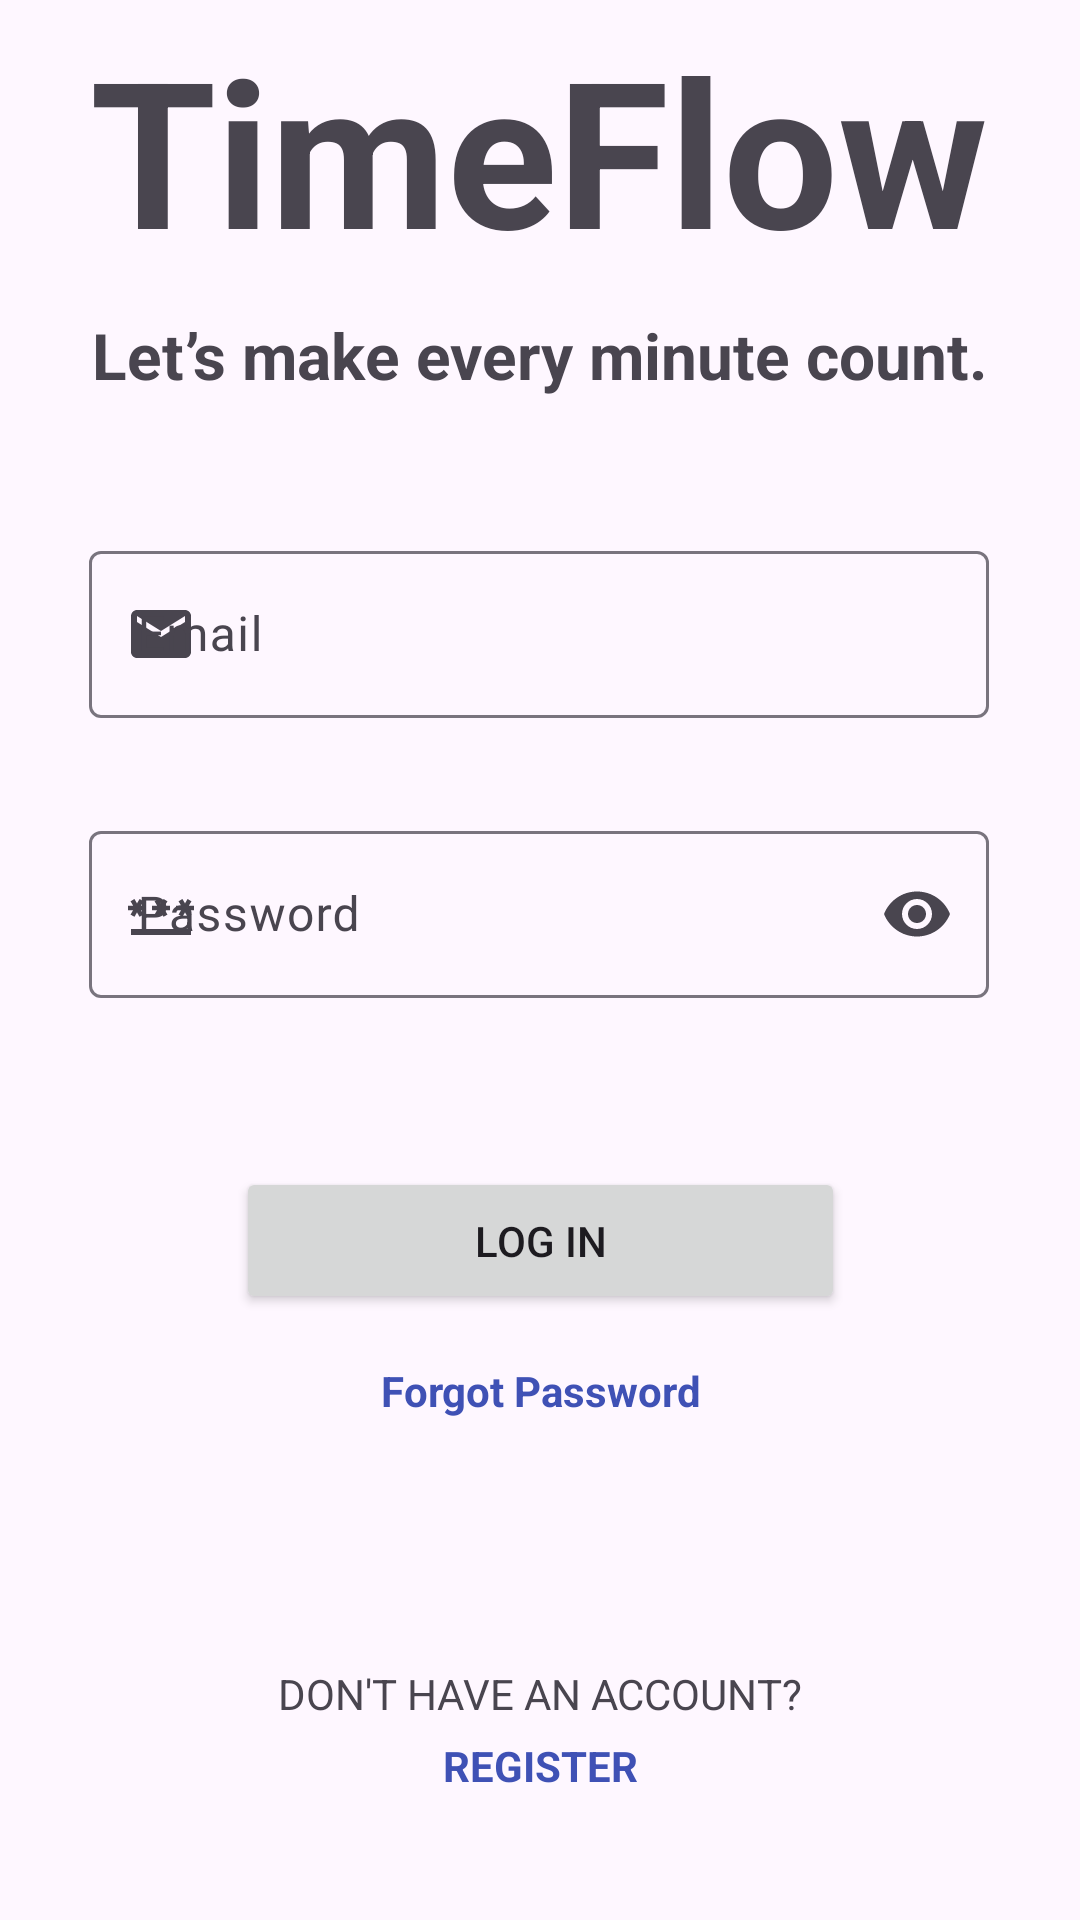

Here is an Android app screen rendered from its layout file. Give the layout XML and the strings, colors and styles it references.
<!-- AndroidManifest.xml: application theme Theme.OPSC7311_Sem2_2024 -->
<!-- res/layout/login_main.xml -->
<?xml version="1.0" encoding="utf-8"?>
<androidx.constraintlayout.widget.ConstraintLayout
    xmlns:android="http://schemas.android.com/apk/res/android"
    xmlns:app="http://schemas.android.com/apk/res-auto"
    xmlns:tools="http://schemas.android.com/tools"
    android:id="@+id/main"
    android:layout_width="match_parent"
    android:layout_height="match_parent"
    android:orientation="vertical"
    android:padding="16dp"
    tools:context=".LoginActivity">



    <TextView
        android:id="@+id/tvAppName"
        android:layout_width="300dp"
        android:layout_height="100dp"
        android:layout_gravity="center"
        android:autoSizeTextType="uniform"
        android:text="@string/appName"
        android:textAlignment="center"
        android:textStyle="bold"
        app:layout_constraintBottom_toTopOf="@+id/tvSlogan"
        app:layout_constraintEnd_toEndOf="parent"
        app:layout_constraintHorizontal_bias="0.493"
        app:layout_constraintStart_toStartOf="parent"
        app:layout_constraintTop_toTopOf="parent"
        app:layout_constraintVertical_bias="1.0" />

    <TextView
        android:id="@+id/tvSlogan"
        android:layout_width="300dp"
        android:layout_height="30dp"
        android:layout_gravity="center"
        android:autoSizeTextType="uniform"
        android:text="@string/slogan"
        android:textAlignment="center"
        android:textStyle="bold"
        app:layout_constraintBottom_toTopOf="@+id/tilEmail"
        app:layout_constraintEnd_toEndOf="parent"
        app:layout_constraintHorizontal_bias="0.493"
        app:layout_constraintStart_toStartOf="parent"
        app:layout_constraintTop_toTopOf="parent"
        app:layout_constraintVertical_bias="0.666" />

    <Button
        android:id="@+id/btnLogIn"
        android:layout_width="203dp"
        android:layout_height="49dp"
        android:layout_marginBottom="16dp"
        android:text="@string/log_in"
        app:layout_constraintBottom_toTopOf="@+id/tvForgotPassword"
        app:layout_constraintEnd_toEndOf="parent"
        app:layout_constraintStart_toStartOf="parent" />

    <TextView
        android:id="@+id/tvDontHaveAAccount"
        android:layout_width="222dp"
        android:layout_height="20dp"
        android:layout_gravity="center"
        android:layout_marginBottom="4dp"
        android:text="@string/don_t_have_an_account"
        android:textAlignment="center"
        app:layout_constraintBottom_toTopOf="@+id/tvRegister"
        app:layout_constraintEnd_toEndOf="parent"
        app:layout_constraintHorizontal_bias="0.496"
        app:layout_constraintStart_toStartOf="parent"
        tools:ignore="TextSizeCheck" />

    <TextView
        android:id="@+id/tvRegister"
        android:layout_width="111dp"
        android:layout_height="21dp"
        android:layout_gravity="center"
        android:layout_marginBottom="24dp"
        android:backgroundTint="#D3CBCB"
        android:text="@string/register"
        android:textAlignment="center"
        android:textColor="#3F51B5"
        android:textStyle="bold"
        app:layout_constraintBottom_toBottomOf="parent"
        app:layout_constraintEnd_toEndOf="parent"
        app:layout_constraintStart_toStartOf="parent"
        tools:ignore="TextSizeCheck" />

    <TextView
        android:id="@+id/tvForgotPassword"
        android:layout_width="111dp"
        android:layout_height="21dp"
        android:layout_gravity="center"
        android:layout_marginBottom="80dp"
        android:backgroundTint="#D3CBCB"
        android:text="@string/forgot_password"
        android:textAlignment="center"
        android:textColor="#3F51B5"
        android:textStyle="bold"
        app:layout_constraintBottom_toTopOf="@+id/tvDontHaveAAccount"
        app:layout_constraintEnd_toEndOf="parent"
        app:layout_constraintStart_toStartOf="parent"
        tools:ignore="TextSizeCheck" />

    <com.google.android.material.textfield.TextInputLayout
        android:id="@+id/tilEmail"
        style="@style/Widget.Material3.TextInputLayout.OutlinedBox"
        android:layout_width="300dp"
        android:layout_height="wrap_content"
        android:layout_marginBottom="12dp"
        android:hint="@string/email"
        app:endIconMode="clear_text"
        app:errorEnabled="true"
        app:errorIconDrawable="@drawable/error"
        app:layout_constraintBottom_toTopOf="@+id/tilPassword"
        app:layout_constraintEnd_toEndOf="parent"
        app:layout_constraintHorizontal_bias="0.493"
        app:layout_constraintStart_toStartOf="parent"
        app:startIconDrawable="@drawable/email">

        <com.google.android.material.textfield.TextInputEditText
            android:id="@+id/etEmail"
            android:layout_width="match_parent"
            android:layout_height="match_parent" />
    </com.google.android.material.textfield.TextInputLayout>

    <com.google.android.material.textfield.TextInputLayout
        android:id="@+id/tilPassword"
        style="@style/Widget.Material3.TextInputLayout.OutlinedBox"
        android:layout_width="300dp"
        android:layout_height="wrap_content"
        android:layout_marginBottom="36dp"
        android:hint="@string/password"
        app:errorEnabled="true"
        app:errorIconDrawable="@drawable/error"
        app:layout_constraintBottom_toTopOf="@+id/btnLogIn"
        app:layout_constraintEnd_toEndOf="parent"
        app:layout_constraintHorizontal_bias="0.493"
        app:layout_constraintStart_toStartOf="parent"
        app:startIconDrawable="@drawable/password"
        app:endIconMode="password_toggle">

        <com.google.android.material.textfield.TextInputEditText
            android:id="@+id/etPassword"
            android:layout_width="match_parent"
            android:layout_height="match_parent"
            android:inputType="textPassword"/>
    </com.google.android.material.textfield.TextInputLayout>


</androidx.constraintlayout.widget.ConstraintLayout>
<!-- resources referenced by this layout -->
<resources>
  <!-- drawable email (drawable) -->
  <vector xmlns:android="http://schemas.android.com/apk/res/android" android:height="24dp" android:tint="#8D8D8D" android:viewportHeight="24" android:viewportWidth="24" android:width="24dp">
        
      <path android:fillColor="@android:color/white" android:pathData="M20,4L4,4c-1.1,0 -1.99,0.9 -1.99,2L2,18c0,1.1 0.9,2 2,2h16c1.1,0 2,-0.9 2,-2L22,6c0,-1.1 -0.9,-2 -2,-2zM20,8l-8,5 -8,-5L4,6l8,5 8,-5v2z"/>
      
  </vector>
  <!-- drawable error (drawable) -->
  <vector xmlns:android="http://schemas.android.com/apk/res/android" android:height="24dp" android:tint="#8D8D8D" android:viewportHeight="24" android:viewportWidth="24" android:width="24dp">
        
      <path android:fillColor="@android:color/white" android:pathData="M12,2C6.48,2 2,6.48 2,12s4.48,10 10,10 10,-4.48 10,-10S17.52,2 12,2zM13,17h-2v-2h2v2zM13,13h-2L11,7h2v6z"/>
      
  </vector>
  <!-- drawable password (drawable) -->
  <vector xmlns:android="http://schemas.android.com/apk/res/android" android:height="24dp" android:tint="#8D8D8D" android:viewportHeight="24" android:viewportWidth="24" android:width="24dp">
        
      <path android:fillColor="@android:color/white" android:pathData="M2,17h20v2H2V17zM3.15,12.95L4,11.47l0.85,1.48l1.3,-0.75L5.3,10.72H7v-1.5H5.3l0.85,-1.47L4.85,7L4,8.47L3.15,7l-1.3,0.75L2.7,9.22H1v1.5h1.7L1.85,12.2L3.15,12.95zM9.85,12.2l1.3,0.75L12,11.47l0.85,1.48l1.3,-0.75l-0.85,-1.48H15v-1.5h-1.7l0.85,-1.47L12.85,7L12,8.47L11.15,7l-1.3,0.75l0.85,1.47H9v1.5h1.7L9.85,12.2zM23,9.22h-1.7l0.85,-1.47L20.85,7L20,8.47L19.15,7l-1.3,0.75l0.85,1.47H17v1.5h1.7l-0.85,1.48l1.3,0.75L20,11.47l0.85,1.48l1.3,-0.75l-0.85,-1.48H23V9.22z"/>
      
  </vector>
  <string name="appName">TimeFlow</string>
  <string name="don_t_have_an_account">DON\'T HAVE AN ACCOUNT?</string>
  <string name="email">Email</string>
  <string name="forgot_password">Forgot Password</string>
  <string name="log_in">Log in</string>
  <string name="password">Password</string>
  <string name="register">REGISTER</string>
  <string name="slogan">Let’s make every minute count.</string>
  <style name="Theme.OPSC7311_Sem2_2024" parent="Base.Theme.OPSC7311_Sem2_2024" />
  <style name="Base.Theme.OPSC7311_Sem2_2024" parent="Theme.Material3.DayNight.NoActionBar">
          
          <item name="colorPrimary">@color/purple</item>
          <item name="colorPrimaryVariant">@color/purple</item>
          <item name="android:statusBarColor">@color/purple</item>
      </style>
  <color name="purple">#673AB7</color>
</resources>
